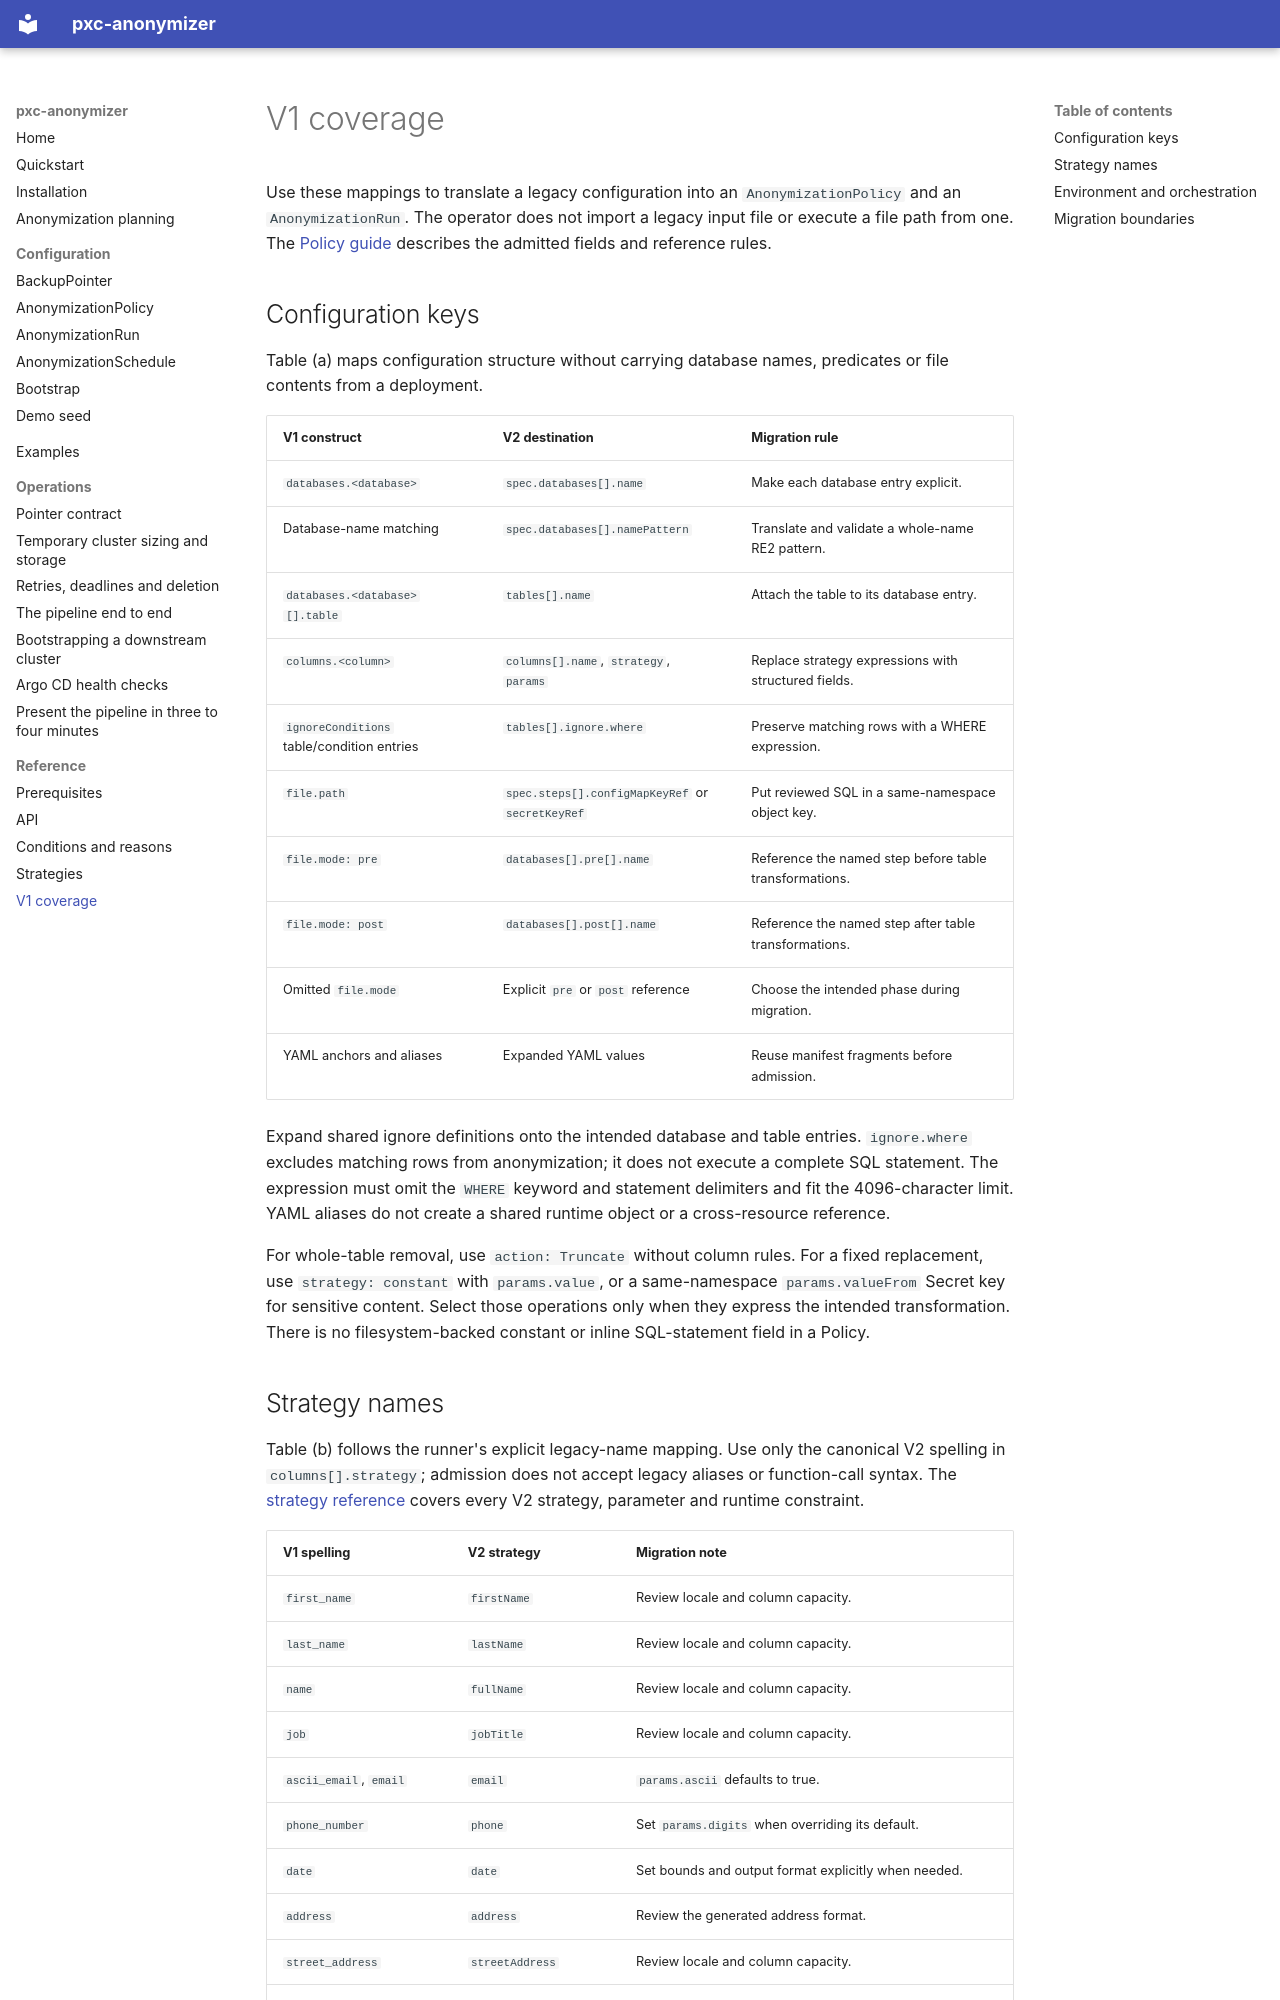

repository: ydixken/pxc-anonymizer · page: reference/coverage/index.html · generator: mkdocs

# V1 coverage

Use these mappings to translate a legacy configuration into an `AnonymizationPolicy` and an `AnonymizationRun`.
The operator does not import a legacy input file or execute a file path from one.
The [Policy guide](../configuration/policy.md) describes the admitted fields and reference rules.

## Configuration keys

Table (a) maps configuration structure without carrying database names, predicates or file contents from a deployment.

| V1 construct | V2 destination | Migration rule |
| --- | --- | --- |
| `databases.<database>` | `spec.databases[].name` | Make each database entry explicit. |
| Database-name matching | `spec.databases[].namePattern` | Translate and validate a whole-name RE2 pattern. |
| `databases.<database>[].table` | `tables[].name` | Attach the table to its database entry. |
| `columns.<column>` | `columns[].name`, `strategy`, `params` | Replace strategy expressions with structured fields. |
| `ignoreConditions` table/condition entries | `tables[].ignore.where` | Preserve matching rows with a WHERE expression. |
| `file.path` | `spec.steps[].configMapKeyRef` or `secretKeyRef` | Put reviewed SQL in a same-namespace object key. |
| `file.mode: pre` | `databases[].pre[].name` | Reference the named step before table transformations. |
| `file.mode: post` | `databases[].post[].name` | Reference the named step after table transformations. |
| Omitted `file.mode` | Explicit `pre` or `post` reference | Choose the intended phase during migration. |
| YAML anchors and aliases | Expanded YAML values | Reuse manifest fragments before admission. |

Expand shared ignore definitions onto the intended database and table entries.
`ignore.where` excludes matching rows from anonymization; it does not execute a complete SQL statement.
The expression must omit the `WHERE` keyword and statement delimiters and fit the 4096-character limit.
YAML aliases do not create a shared runtime object or a cross-resource reference.

For whole-table removal, use `action: Truncate` without column rules.
For a fixed replacement, use `strategy: constant` with `params.value`, or a same-namespace `params.valueFrom` Secret key for sensitive content.
Select those operations only when they express the intended transformation.
There is no filesystem-backed constant or inline SQL-statement field in a Policy.
